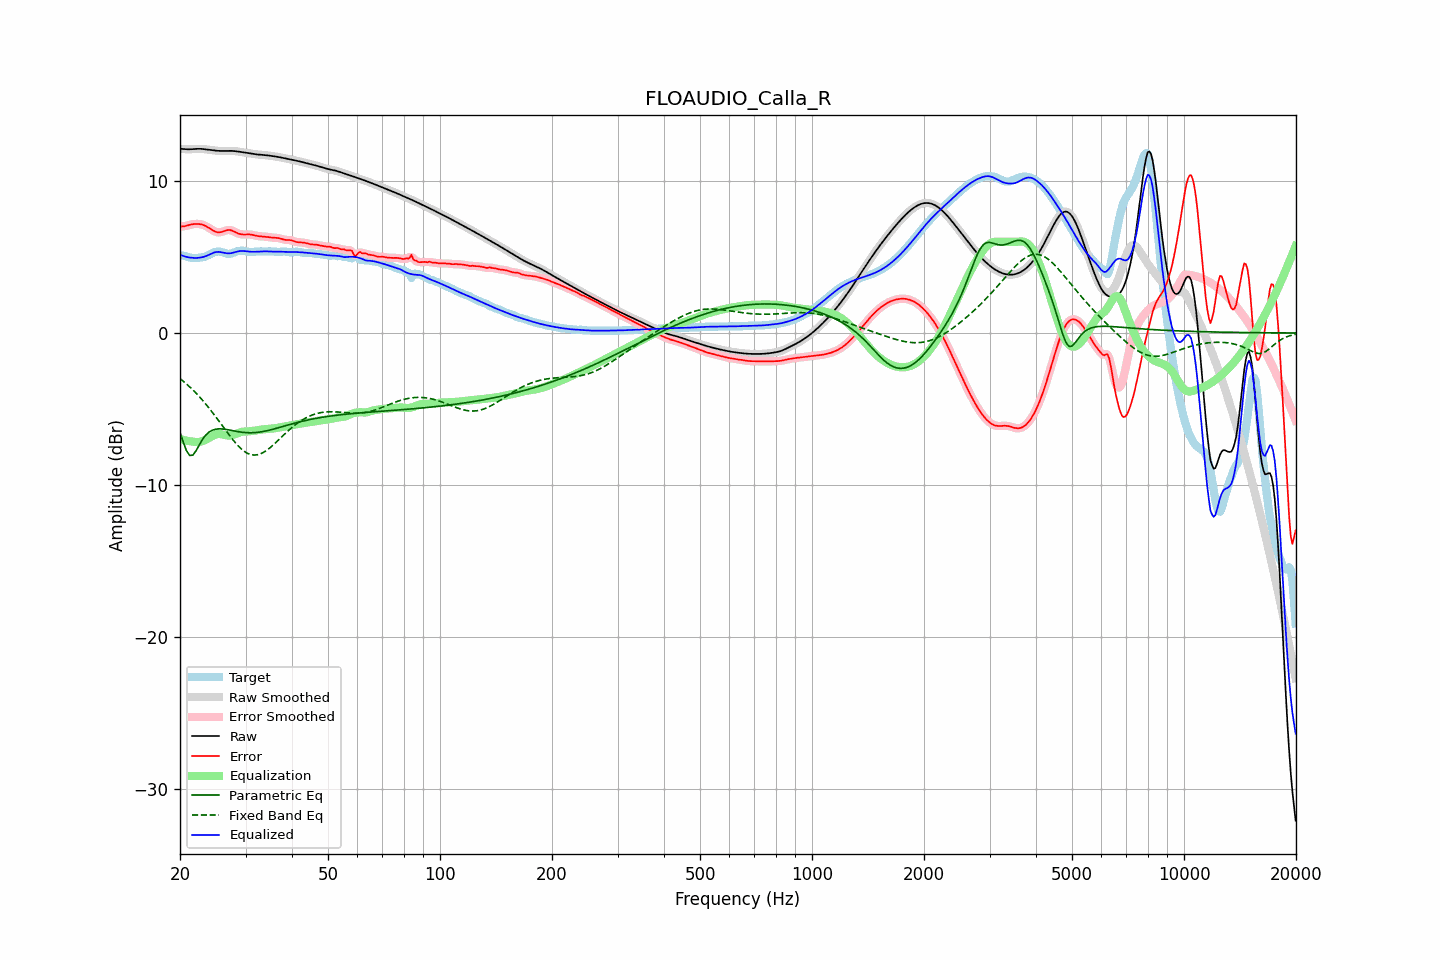

Values plotted in this chart, from the file beside it:
frequency, raw, error, smoothed, error_smoothed, equalization, parametric_eq, fixed_band_eq, equalized_raw, equalized_smoothed, target
20.00, 12.13, 7.02, 12.13, 7.02, -6.98, -6.53, -3.00, 5.15, 5.15, 5.11
20.20, 12.12, 7.01, 12.12, 7.02, -7.01, -6.86, -3.09, 5.11, 5.11, 5.11
20.40, 12.11, 7.02, 12.11, 7.02, -7.04, -7.18, -3.17, 5.07, 5.07, 5.10
20.61, 12.11, 7.03, 12.11, 7.04, -7.07, -7.46, -3.26, 5.04, 5.04, 5.07
20.81, 12.10, 7.06, 12.10, 7.06, -7.09, -7.75, -3.35, 5.01, 5.01, 5.03
21.02, 12.10, 7.09, 12.10, 7.09, -7.11, -7.91, -3.45, 4.99, 4.99, 5.00
21.23, 12.09, 7.12, 12.10, 7.12, -7.13, -8.07, -3.55, 4.97, 4.97, 4.97
21.44, 12.10, 7.15, 12.10, 7.15, -7.14, -8.06, -3.65, 4.96, 4.96, 4.95
21.66, 12.11, 7.16, 12.11, 7.17, -7.16, -8.04, -3.75, 4.95, 4.95, 4.94
21.87, 12.12, 7.18, 12.12, 7.18, -7.18, -7.90, -3.86, 4.94, 4.94, 4.94
22.09, 12.12, 7.18, 12.12, 7.18, -7.18, -7.75, -3.96, 4.94, 4.94, 4.94
22.31, 12.13, 7.18, 12.13, 7.18, -7.18, -7.56, -4.08, 4.95, 4.95, 4.95
22.54, 12.13, 7.17, 12.13, 7.17, -7.17, -7.37, -4.19, 4.96, 4.96, 4.96
22.76, 12.13, 7.16, 12.12, 7.16, -7.15, -7.19, -4.31, 4.97, 4.97, 4.97
22.99, 12.12, 7.13, 12.12, 7.13, -7.12, -7.01, -4.43, 5.00, 5.00, 4.99
23.22, 12.10, 7.09, 12.10, 7.09, -7.08, -6.86, -4.55, 5.02, 5.02, 5.01
23.45, 12.09, 7.04, 12.09, 7.04, -7.03, -6.73, -4.68, 5.06, 5.06, 5.05
23.69, 12.08, 6.99, 12.08, 6.98, -6.98, -6.63, -4.81, 5.10, 5.10, 5.09
23.92, 12.06, 6.92, 12.06, 6.92, -6.91, -6.53, -4.94, 5.15, 5.15, 5.14
24.16, 12.05, 6.85, 12.05, 6.85, -6.85, -6.47, -5.07, 5.20, 5.20, 5.19
24.40, 12.03, 6.79, 12.03, 6.79, -6.79, -6.41, -5.21, 5.25, 5.25, 5.25
24.65, 12.02, 6.72, 12.02, 6.72, -6.73, -6.37, -5.35, 5.29, 5.29, 5.30
24.89, 12.01, 6.67, 12.01, 6.67, -6.69, -6.34, -5.49, 5.32, 5.32, 5.34
25.14, 12.00, 6.64, 12.00, 6.64, -6.66, -6.33, -5.63, 5.34, 5.34, 5.36
25.39, 11.99, 6.62, 11.99, 6.63, -6.65, -6.31, -5.77, 5.34, 5.34, 5.37
25.65, 11.99, 6.63, 11.99, 6.63, -6.66, -6.31, -5.92, 5.33, 5.33, 5.35
25.91, 11.98, 6.66, 11.98, 6.66, -6.67, -6.32, -6.06, 5.31, 5.31, 5.33
26.16, 11.98, 6.69, 11.98, 6.69, -6.70, -6.33, -6.21, 5.29, 5.29, 5.29
26.43, 11.99, 6.73, 11.99, 6.73, -6.72, -6.34, -6.35, 5.27, 5.27, 5.25
26.69, 11.99, 6.76, 11.99, 6.76, -6.74, -6.36, -6.49, 5.25, 5.25, 5.23
26.96, 11.99, 6.78, 11.99, 6.78, -6.75, -6.37, -6.64, 5.24, 5.24, 5.21
27.23, 11.99, 6.78, 11.99, 6.78, -6.75, -6.40, -6.78, 5.25, 5.25, 5.21
27.50, 11.99, 6.75, 11.99, 6.75, -6.73, -6.42, -6.91, 5.26, 5.26, 5.24
27.77, 11.99, 6.71, 11.99, 6.71, -6.70, -6.44, -7.05, 5.28, 5.28, 5.27
28.05, 11.98, 6.66, 11.98, 6.66, -6.66, -6.46, -7.17, 5.31, 5.31, 5.32
28.33, 11.96, 6.61, 11.97, 6.61, -6.62, -6.48, -7.30, 5.34, 5.34, 5.36
28.62, 11.95, 6.56, 11.95, 6.56, -6.58, -6.50, -7.41, 5.37, 5.37, 5.39
28.90, 11.94, 6.52, 11.94, 6.53, -6.55, -6.51, -7.52, 5.39, 5.39, 5.41
29.19, 11.92, 6.50, 11.92, 6.50, -6.52, -6.53, -7.62, 5.40, 5.40, 5.42
29.48, 11.90, 6.49, 11.90, 6.49, -6.50, -6.54, -7.71, 5.40, 5.40, 5.42
29.78, 11.89, 6.48, 11.89, 6.48, -6.49, -6.55, -7.79, 5.40, 5.40, 5.40
30.08, 11.87, 6.48, 11.87, 6.49, -6.48, -6.56, -7.86, 5.38, 5.38, 5.38
30.38, 11.85, 6.49, 11.85, 6.49, -6.48, -6.57, -7.92, 5.37, 5.37, 5.36
30.68, 11.83, 6.49, 11.83, 6.49, -6.47, -6.57, -7.97, 5.36, 5.36, 5.34
30.99, 11.82, 6.48, 11.82, 6.48, -6.46, -6.57, -8.01, 5.35, 5.35, 5.33
31.30, 11.80, 6.46, 11.80, 6.46, -6.45, -6.57, -8.03, 5.35, 5.35, 5.34
31.61, 11.78, 6.44, 11.78, 6.44, -6.44, -6.56, -8.04, 5.35, 5.35, 5.34
31.93, 11.77, 6.41, 11.77, 6.41, -6.42, -6.55, -8.03, 5.35, 5.35, 5.36
32.24, 11.76, 6.39, 11.76, 6.39, -6.40, -6.54, -8.02, 5.35, 5.35, 5.37
32.57, 11.75, 6.37, 11.75, 6.37, -6.39, -6.53, -7.99, 5.36, 5.36, 5.37
32.89, 11.74, 6.36, 11.74, 6.36, -6.37, -6.52, -7.96, 5.37, 5.37, 5.37
33.22, 11.73, 6.36, 11.73, 6.36, -6.36, -6.50, -7.91, 5.37, 5.37, 5.37
33.55, 11.72, 6.35, 11.72, 6.35, -6.34, -6.48, -7.86, 5.38, 5.38, 5.37
33.89, 11.71, 6.34, 11.71, 6.34, -6.33, -6.46, -7.79, 5.38, 5.38, 5.37
34.23, 11.70, 6.33, 11.70, 6.33, -6.32, -6.44, -7.72, 5.38, 5.38, 5.37
34.57, 11.69, 6.31, 11.69, 6.31, -6.32, -6.41, -7.64, 5.37, 5.37, 5.37
34.92, 11.67, 6.30, 11.67, 6.30, -6.31, -6.39, -7.56, 5.37, 5.37, 5.37
35.27, 11.66, 6.29, 11.66, 6.29, -6.30, -6.36, -7.46, 5.36, 5.36, 5.37
35.62, 11.64, 6.28, 11.64, 6.28, -6.28, -6.33, -7.37, 5.36, 5.36, 5.36
35.97, 11.63, 6.27, 11.63, 6.27, -6.27, -6.30, -7.27, 5.36, 5.36, 5.35
... 635 more rows
